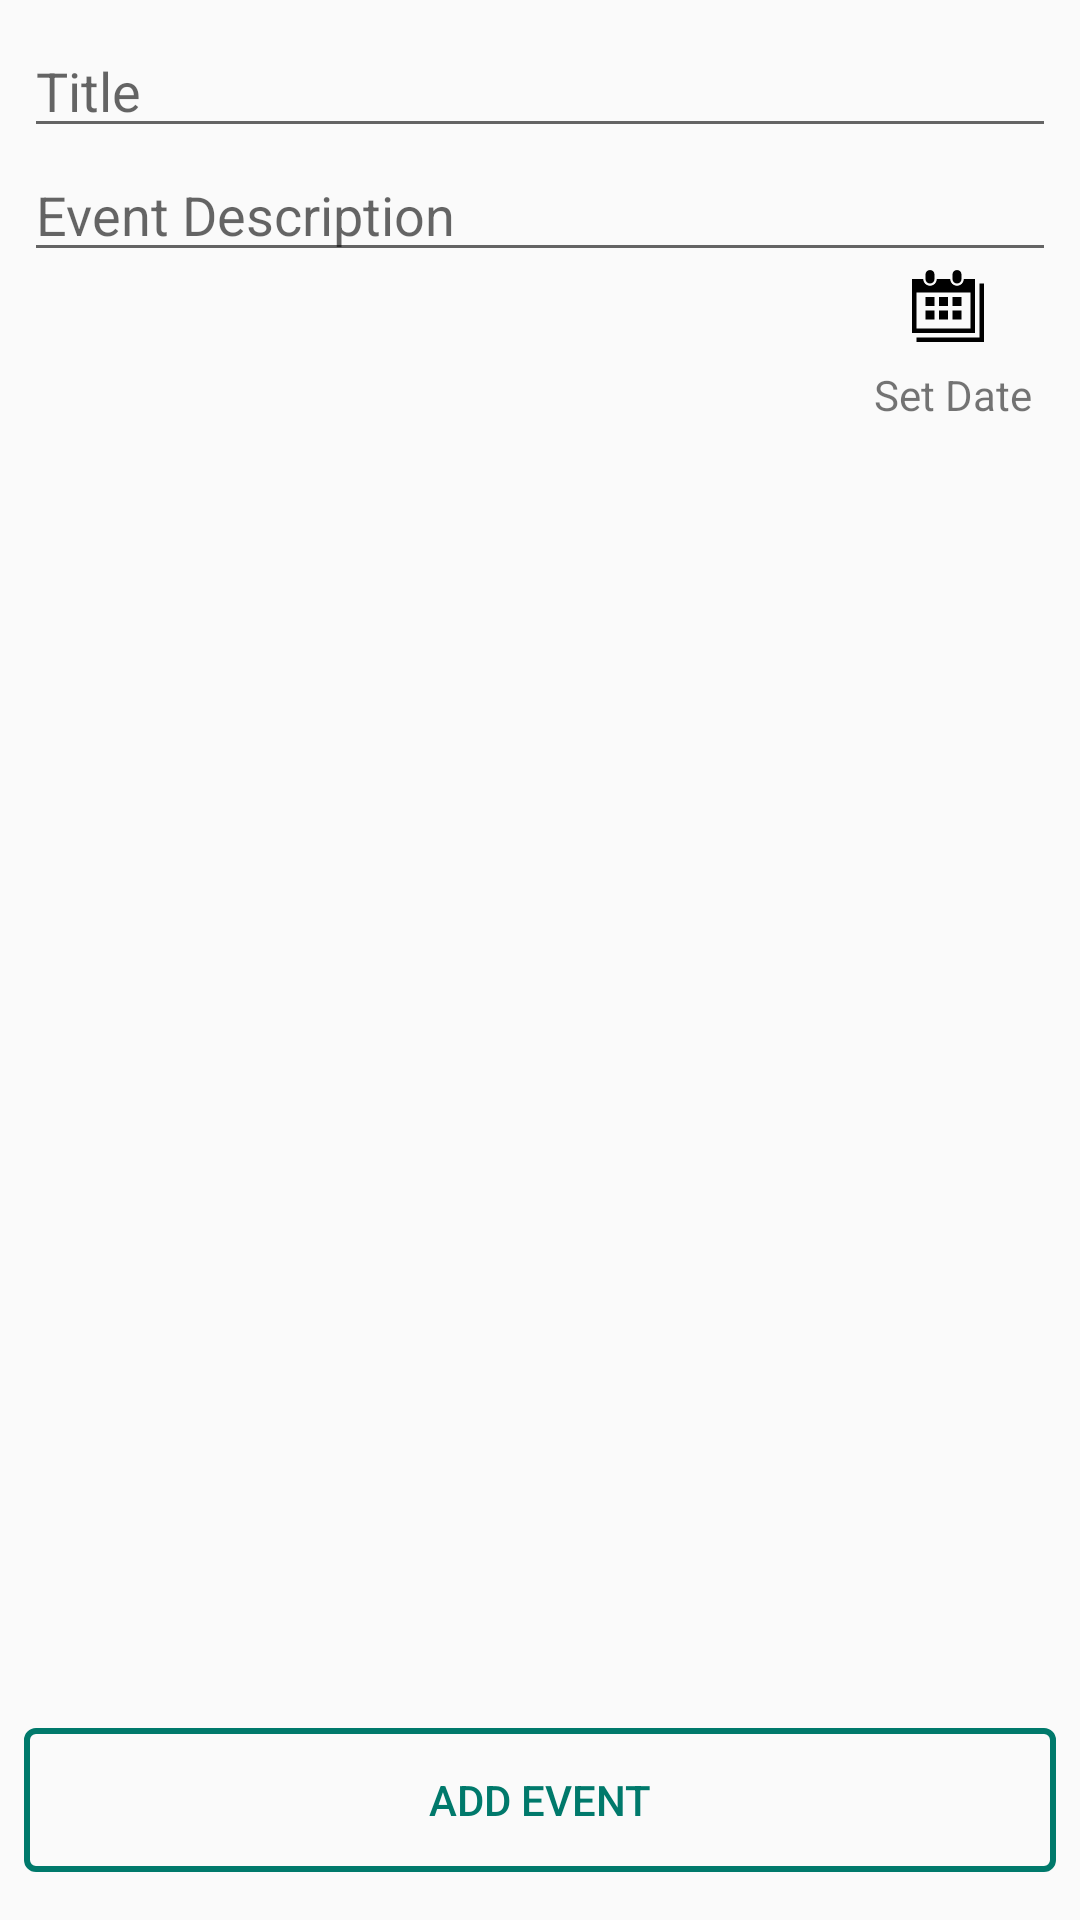

Android layout source for this screen:
<!-- AndroidManifest.xml: application theme AppTheme -->
<!-- res/layout/activity_add_event.xml -->
<?xml version="1.0" encoding="utf-8"?>
<android.support.constraint.ConstraintLayout xmlns:android="http://schemas.android.com/apk/res/android"
    xmlns:app="http://schemas.android.com/apk/res-auto"
    xmlns:tools="http://schemas.android.com/tools"
    android:layout_width="match_parent"
    android:layout_height="match_parent"
    android:orientation="vertical"
    tools:layout_editor_absoluteX="0dp"
    tools:layout_editor_absoluteY="81dp"
    >


  <EditText
      android:id="@+id/edit_text_title"
      android:layout_width="0dp"
      android:layout_height="wrap_content"
      android:layout_marginEnd="8dp"
      android:layout_marginLeft="8dp"
      android:layout_marginRight="8dp"
      android:layout_marginStart="8dp"
      android:layout_marginTop="8dp"
      android:hint="@string/title"
      android:inputType="textEmailSubject"
      app:layout_constraintEnd_toEndOf="parent"
      app:layout_constraintLeft_toLeftOf="parent"
      app:layout_constraintRight_toRightOf="parent"
      app:layout_constraintStart_toStartOf="parent"
      app:layout_constraintTop_toTopOf="parent"
      />


  <Button
      android:id="@+id/button_add"
      android:layout_width="0dp"
      android:layout_height="wrap_content"
      android:layout_marginBottom="16dp"
      android:layout_marginEnd="8dp"
      android:layout_marginLeft="8dp"
      android:layout_marginRight="8dp"
      android:layout_marginStart="8dp"
      android:text="@string/add_event"
      android:background="@drawable/background_button"
      android:textColor="@color/colorPrimaryDark"
      app:layout_constraintBottom_toBottomOf="parent"
      app:layout_constraintEnd_toEndOf="parent"
      app:layout_constraintLeft_toLeftOf="parent"
      app:layout_constraintRight_toRightOf="parent"
      app:layout_constraintStart_toStartOf="parent"
      />

  <EditText
      android:id="@+id/edit_text_description"
      android:layout_width="0dp"
      android:layout_height="wrap_content"
      android:layout_marginEnd="8dp"
      android:layout_marginLeft="8dp"
      android:layout_marginRight="8dp"
      android:layout_marginStart="8dp"
      android:ems="10"
      android:hint="@string/event_description"
      android:inputType="none|textLongMessage"
      app:layout_constraintEnd_toEndOf="parent"
      app:layout_constraintLeft_toLeftOf="parent"
      app:layout_constraintRight_toRightOf="parent"
      app:layout_constraintStart_toStartOf="parent"
      app:layout_constraintTop_toBottomOf="@+id/edit_text_title"
      tools:layout_editor_absoluteY="51dp"
      />

  <ImageButton
      android:id="@+id/button_set_date"
      android:layout_width="wrap_content"
      android:layout_height="wrap_content"
      android:layout_marginRight="24dp"
      android:layout_marginTop="-1dp"
      android:background="@null"
      android:src="@drawable/ic_calendar_black"
      app:layout_constraintRight_toRightOf="@+id/edit_text_description"
      app:layout_constraintTop_toBottomOf="@+id/edit_text_description"
      />

  <TextView
      android:id="@+id/text_view_date_set"
      android:layout_width="wrap_content"
      android:layout_height="wrap_content"
      android:layout_marginStart="16dp"
      android:layout_marginTop="8dp"
      app:layout_constraintLeft_toLeftOf="parent"
      app:layout_constraintTop_toBottomOf="@+id/edit_text_description"
      tools:text="28 Jan"
      />

  <TextView
      android:id="@+id/textView"
      android:layout_width="wrap_content"
      android:layout_height="wrap_content"
      android:layout_marginEnd="8dp"
      android:layout_marginTop="8dp"
      android:text="@string/set_date"
      app:layout_constraintRight_toRightOf="@+id/edit_text_description"
      app:layout_constraintTop_toBottomOf="@+id/button_set_date"
      />


</android.support.constraint.ConstraintLayout>
<!-- resources referenced by this layout -->
<resources>
  <color name="colorPrimaryDark">#00796B</color>
  <!-- drawable background_button (drawable) -->
  <?xml version="1.0" encoding="utf-8"?>
  <shape xmlns:android="http://schemas.android.com/apk/res/android"
      android:shape="rectangle">
    <solid android:color="@android:color/transparent" />
    <corners android:radius="3dp" />
    <stroke android:width="2dp" android:color="@color/colorPrimaryDark" />
  </shape>
  <!-- drawable ic_calendar_black (drawable) -->
  <vector android:height="24dp" android:viewportHeight="32.0"
      android:viewportWidth="32.0" android:width="24dp" xmlns:android="http://schemas.android.com/apk/res/android">
      <path android:fillColor="#FF000000" android:pathData="M6,4v-2c0,-1.11 0.9,-2 2,-2s2,0.89 2,2v2c0,1.1 -0.9,2 -2,2S6,5.11 6,4zM20,6c1.11,0 2,-0.9 2,-2v-2c0,-1.11 -0.89,-2 -2,-2c-1.1,0 -2,0.89 -2,2v2C18,5.11 18.89,6 20,6zM28,28h-28v-24h5c0,1.65 1.35,3 3,3c1.65,0 3,-1.35 3,-3h6c0,1.65 1.35,3 3,3s3,-1.35 3,-3h5L28,28L28,28zM26,10h-24v16h24L26,10L26,10zM30,6v24h-28v2h30v-26L30,6zM10,12h-4v4h4L10,12zM16,12h-4v4h4L16,12zM22,12h-4v4h4L22,12zM10,18h-4v4h4L10,18zM16,18h-4v4h4L16,18zM22,18h-4v4h4L22,18z"/>
  </vector>
  <string name="add_event">Add Event</string>
  <string name="event_description">Event Description</string>
  <string name="set_date">Set Date</string>
  <string name="title">Title</string>
  <style name="AppTheme" parent="Base.Theme.AppCompat.Light.DarkActionBar">
          
          <item name="colorPrimary">@color/colorPrimary</item>
          <item name="colorPrimaryDark">@color/colorPrimaryDark</item>
          <item name="colorAccent">@color/colorPrimaryDark</item>
      </style>
  <color name="colorPrimary">#009688</color>
</resources>
